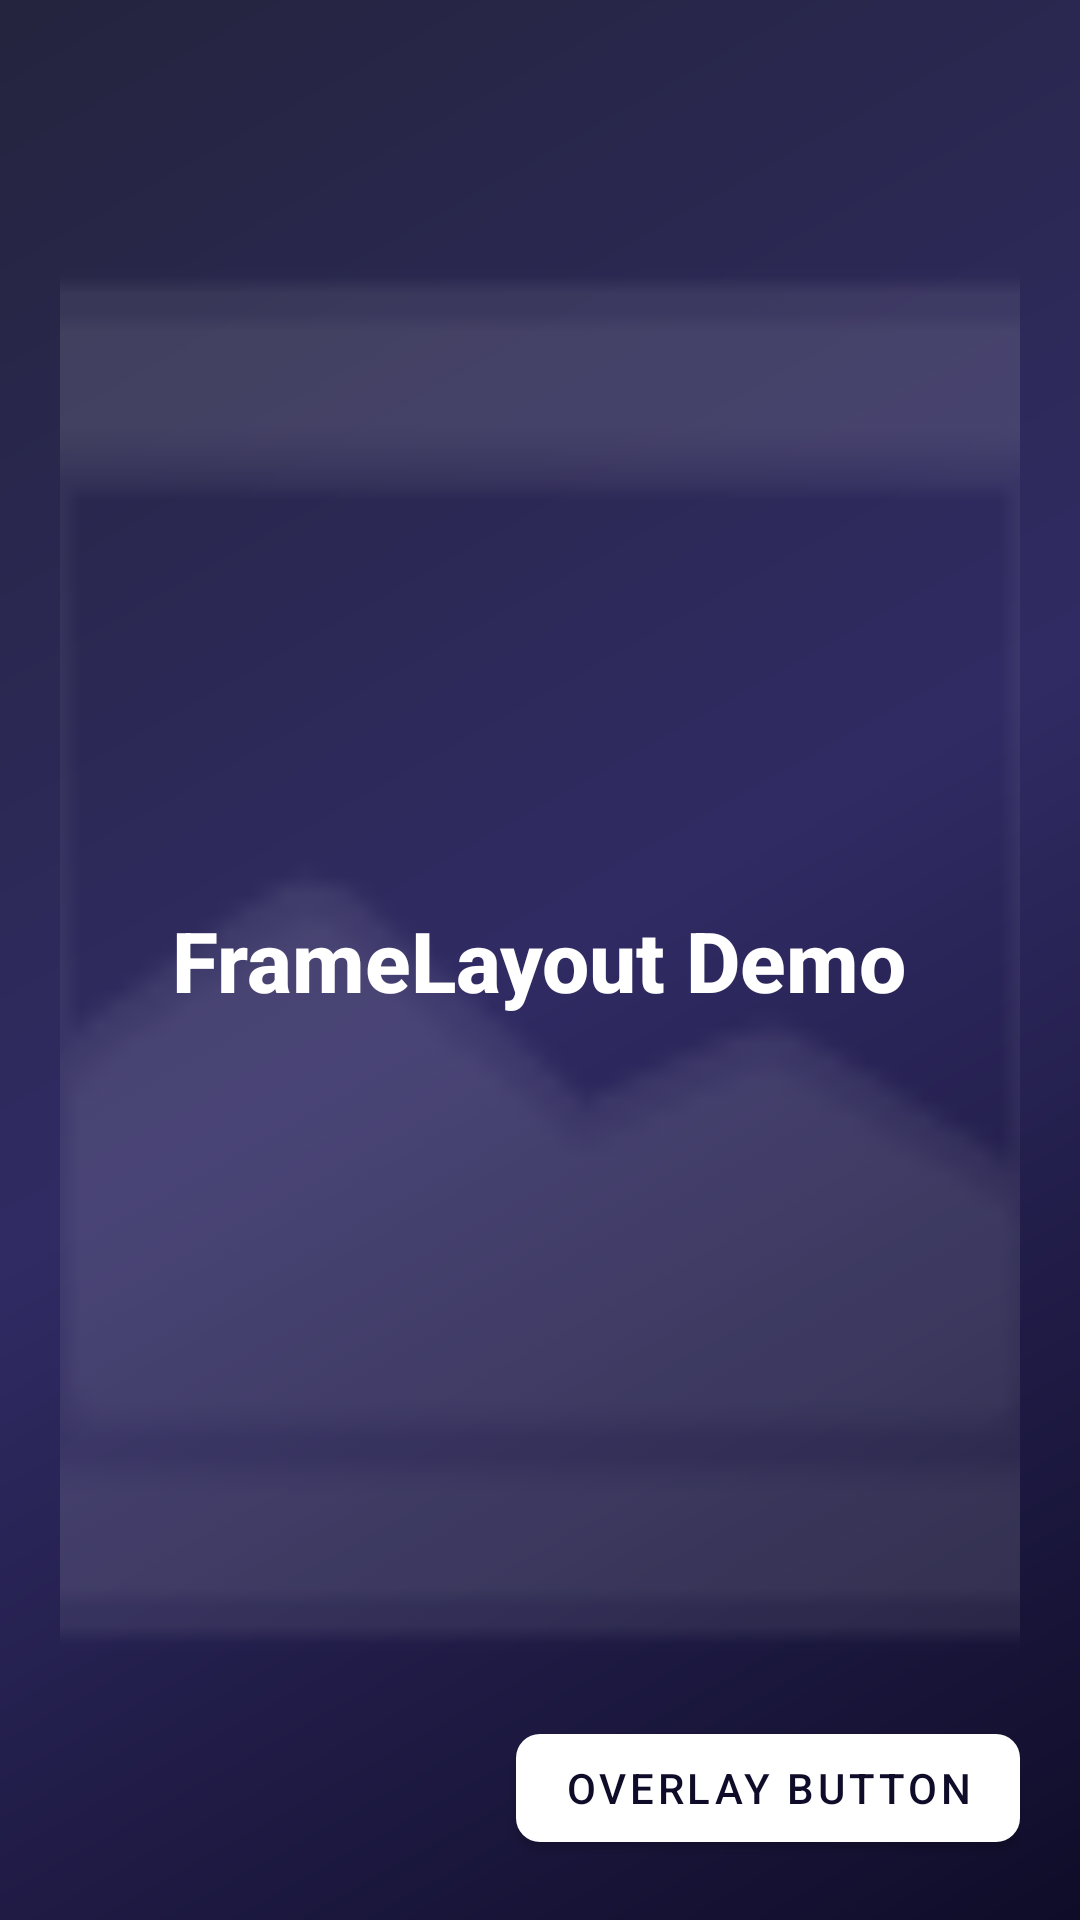

Produce the Android XML layout that renders to this screen, including the resource entries it uses.
<!-- AndroidManifest.xml: application theme Theme.Assignment1_AndroidViews -->
<!-- res/layout/activity_frame_layout.xml -->
<?xml version="1.0" encoding="utf-8"?>
<FrameLayout xmlns:android="http://schemas.android.com/apk/res/android"
    xmlns:app="http://schemas.android.com/apk/res-auto"
    android:layout_width="match_parent"
    android:layout_height="match_parent"
    android:background="@drawable/main_background_gradient"
    android:padding="20dp">

    <ImageView
        android:layout_width="match_parent"
        android:layout_height="match_parent"
        android:src="@android:drawable/ic_menu_gallery"
        android:scaleType="centerCrop"
        android:alpha="0.2"
        android:tint="@color/white" />

    <TextView
        android:layout_width="wrap_content"
        android:layout_height="wrap_content"
        android:layout_gravity="center"
        android:text="@string/title_framelayout"
        android:textSize="28sp"
        android:textStyle="bold"
        android:textColor="@color/white"
        android:fontFamily="sans-serif-medium" />

    <com.google.android.material.button.MaterialButton
        android:layout_width="wrap_content"
        android:layout_height="wrap_content"
        android:layout_gravity="bottom|end"
        android:text="Overlay Button"
        android:textColor="@color/button_text"
        app:backgroundTint="@color/button_background"
        app:cornerRadius="8dp" />

</FrameLayout>
<!-- resources referenced by this layout -->
<resources>
  <color name="button_background">#FFFFFF</color>
  <color name="button_text">#0F0C29</color>
  <color name="white">#FFFFFFFF</color>
  <!-- drawable main_background_gradient (drawable) -->
  <?xml version="1.0" encoding="utf-8"?>
  <shape xmlns:android="http://schemas.android.com/apk/res/android"
      android:shape="rectangle">
      <gradient
          android:angle="135"
          android:startColor="@color/main_gradient_start"
          android:centerColor="@color/main_gradient_center"
          android:endColor="@color/main_gradient_end"
          android:type="linear" />
  </shape>
  <string name="title_framelayout">FrameLayout Demo</string>
  <style name="Theme.Assignment1_AndroidViews" parent="Theme.MaterialComponents.DayNight.NoActionBar">
          
          <item name="colorPrimary">@color/colorPrimary</item>
          <item name="colorPrimaryVariant">@color/colorPrimaryVariant</item>
          <item name="colorOnPrimary">@color/white</item>
          
          <item name="colorSecondary">@color/colorSecondary</item>
          <item name="colorSecondaryVariant">@color/colorSecondary</item>
          <item name="colorOnSecondary">@color/black</item>
          
          <item name="android:statusBarColor">?attr/colorPrimaryVariant</item>
          
      </style>
  <color name="main_gradient_start">#0F0C29</color>
  <color name="main_gradient_center">#302B63</color>
  <color name="main_gradient_end">#24243E</color>
  <color name="colorPrimary">#6E00FF</color>
  <color name="colorPrimaryVariant">#4500A0</color>
  <color name="colorSecondary">#00F5D4</color>
  <color name="black">#FF000000</color>
</resources>
